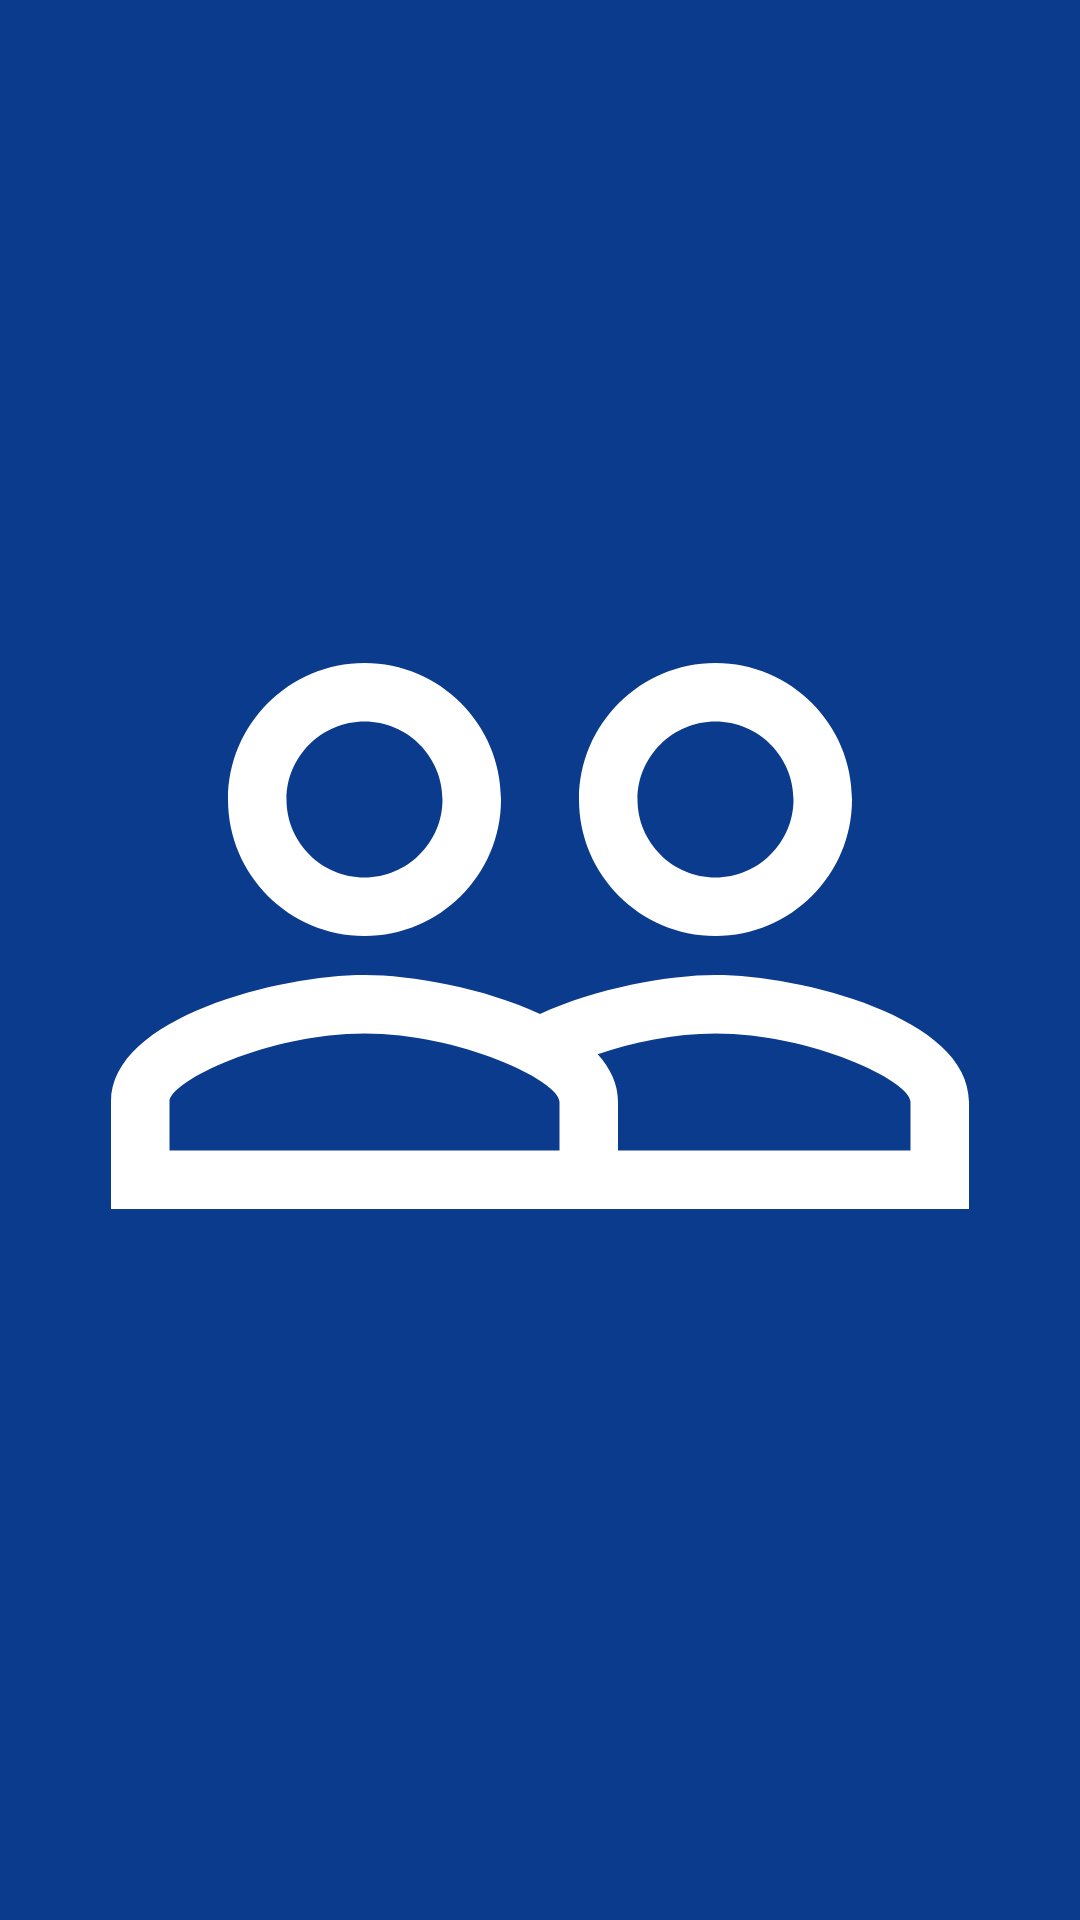

Reconstruct the res/layout file that produces this screen, plus the resources it refers to.
<!-- AndroidManifest.xml: application theme Theme.UsersNotebook -->
<!-- res/layout/nav_header.xml -->
<androidx.constraintlayout.widget.ConstraintLayout xmlns:android="http://schemas.android.com/apk/res/android"
    xmlns:app="http://schemas.android.com/apk/res-auto"
    android:id="@+id/navHeader"
    android:layout_width="match_parent"
    android:layout_height="192dp"
    android:background="@color/ic_launcher_background"
    android:padding="16dp"
    android:theme="@style/ThemeOverlay.AppCompat.Dark">

    <ImageView
        android:id="@+id/navHeaderImage"
        android:layout_width="0dp"
        android:layout_height="0dp"
        android:layout_marginStart="8dp"
        android:layout_marginTop="8dp"
        android:layout_marginEnd="8dp"
        android:layout_marginBottom="24dp"
        android:scaleType="fitCenter"
        app:tint="@color/white"
        app:layout_constraintBottom_toBottomOf="parent"
        app:layout_constraintEnd_toEndOf="parent"
        app:layout_constraintStart_toStartOf="parent"
        app:layout_constraintTop_toTopOf="parent"
        app:srcCompat="@drawable/ic_baseline_people_outline_24" />

</androidx.constraintlayout.widget.ConstraintLayout>
<!-- resources referenced by this layout -->
<resources>
  <color name="ic_launcher_background">#0B3B8D</color>
  <color name="white">#FFFFFFFF</color>
  <!-- drawable ic_baseline_people_outline_24 (drawable) -->
  <vector android:height="24dp" android:tint="#18CA05"
      android:viewportHeight="24" android:viewportWidth="24"
      android:width="24dp" xmlns:android="http://schemas.android.com/apk/res/android">
      <path android:fillColor="@android:color/white" android:pathData="M16.5,13c-1.2,0 -3.07,0.34 -4.5,1 -1.43,-0.67 -3.3,-1 -4.5,-1C5.33,13 1,14.08 1,16.25L1,19h22v-2.75c0,-2.17 -4.33,-3.25 -6.5,-3.25zM12.5,17.5h-10v-1.25c0,-0.54 2.56,-1.75 5,-1.75s5,1.21 5,1.75v1.25zM21.5,17.5L14,17.5v-1.25c0,-0.46 -0.2,-0.86 -0.52,-1.22 0.88,-0.3 1.96,-0.53 3.02,-0.53 2.44,0 5,1.21 5,1.75v1.25zM7.5,12c1.93,0 3.5,-1.57 3.5,-3.5S9.43,5 7.5,5 4,6.57 4,8.5 5.57,12 7.5,12zM7.5,6.5c1.1,0 2,0.9 2,2s-0.9,2 -2,2 -2,-0.9 -2,-2 0.9,-2 2,-2zM16.5,12c1.93,0 3.5,-1.57 3.5,-3.5S18.43,5 16.5,5 13,6.57 13,8.5s1.57,3.5 3.5,3.5zM16.5,6.5c1.1,0 2,0.9 2,2s-0.9,2 -2,2 -2,-0.9 -2,-2 0.9,-2 2,-2z"/>
  </vector>
  <style name="Theme.UsersNotebook" parent="Theme.MaterialComponents.DayNight.DarkActionBar">
          
          <item name="colorPrimary">@color/purple_500</item>
          <item name="colorPrimaryVariant">@color/purple_700</item>
          <item name="colorOnPrimary">@color/white</item>
          
          <item name="colorSecondary">@color/teal_200</item>
          <item name="colorSecondaryVariant">@color/teal_700</item>
          <item name="colorOnSecondary">@color/black</item>
          
          <item name="android:statusBarColor" tools:targetApi="l">?attr/colorPrimaryVariant</item>
          
      </style>
  <color name="purple_500">#FF6200EE</color>
  <color name="purple_700">#FF3700B3</color>
  <color name="teal_200">#FF03DAC5</color>
  <color name="teal_700">#FF018786</color>
  <color name="black">#FF000000</color>
</resources>
